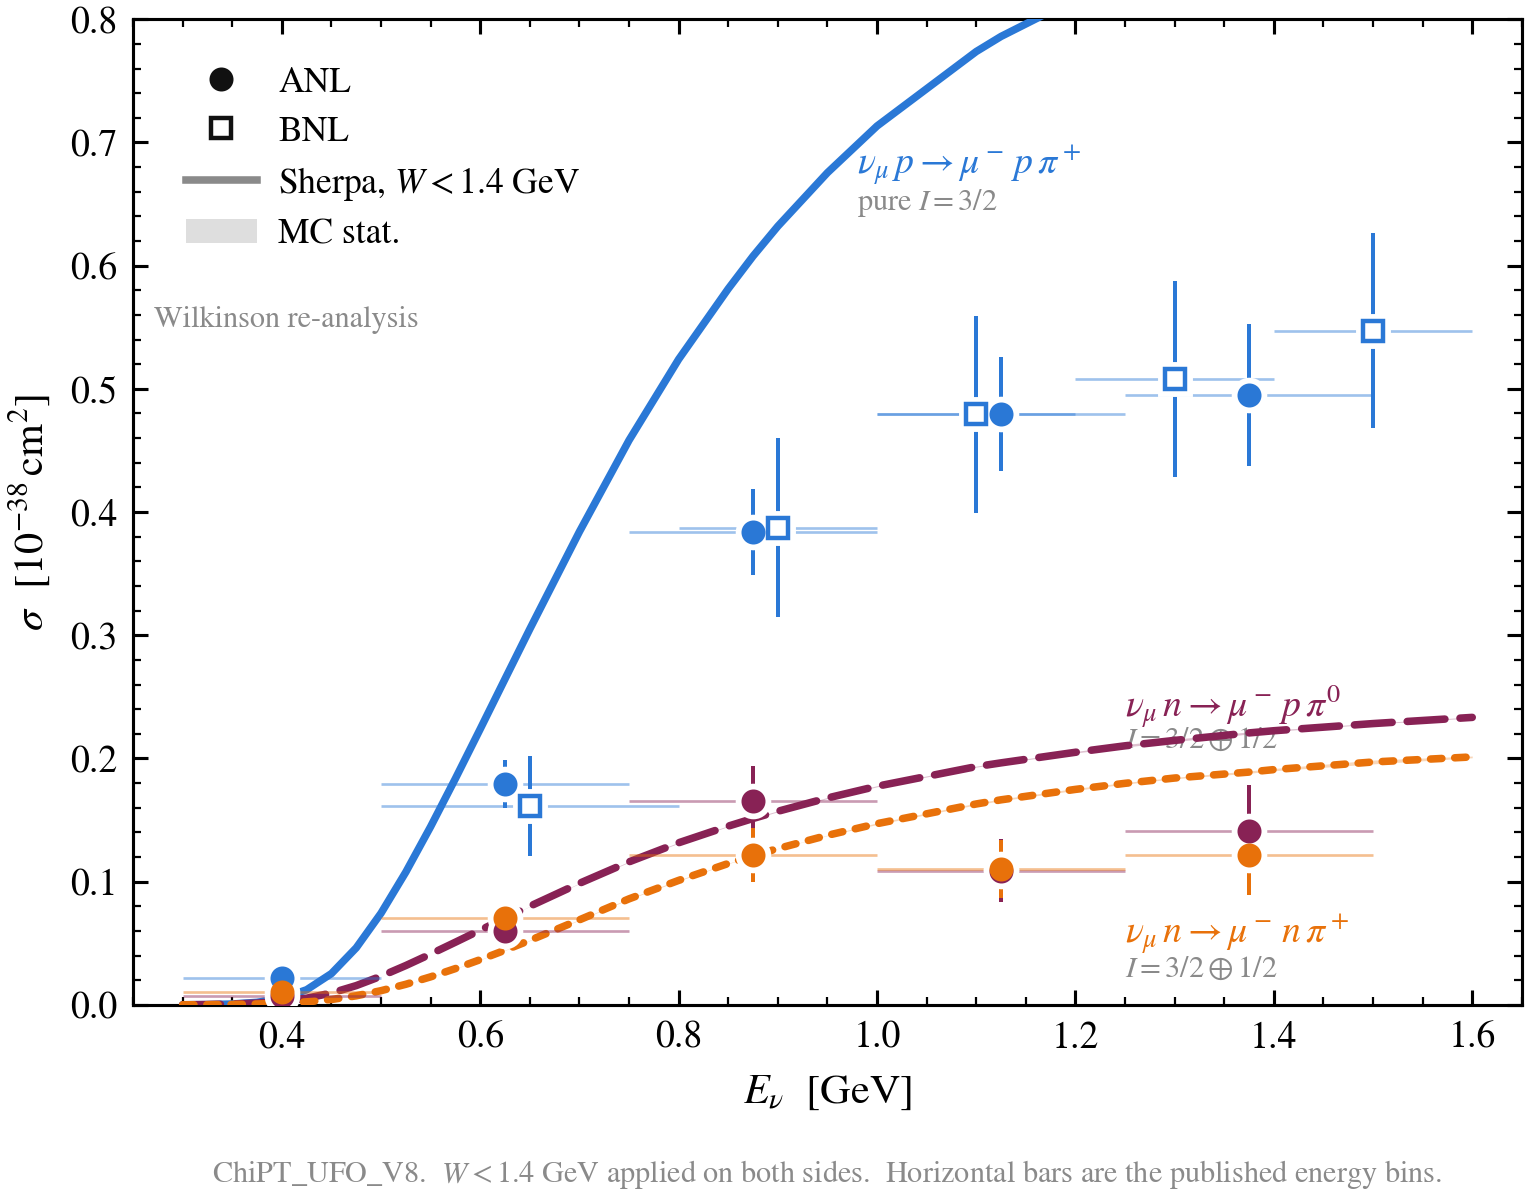

The table this chart was drawn from, first rows:
# Everything drawn in cc1pi_sherpa_vs_da…, in one long-format table.
# Written by plot_w_vs_data.py from the …, so the two
# cannot disagree.  One row per plotted …
#
#   kind=model   the Sherpa curve.  One …, 32 per channel.
#                E_lo/E_hi are empty -- …, not a bin.
#   kind=data    a measured point.  E_nu…
#                published bin edges; th…
#                that bin, not evaluated at the centre.
#
# COLUMNS
#   channel        ppip / ppi0 / npip, the same names used across this project
#   process        PDG initial and final…, as given to Sherpa
#   label_tex      ready-to-use LaTeX fo…
#   isospin        which isospin amplitu…
#   source         Sherpa, ANL or BNL
#   correction     data only: `wilkinson…, 112017 re-analysis, what the
#                  figure shows) or `pub…
#                  re-analysis moves ANL…, which is
#                  what brings the two e…
#   wcut_GeV       hadronic invariant-ma…
#                  is integrated with th…, not rescaled.
#   sigma_*        cross section and its…, given twice: in 1e-38 cm^2 (the
#                  usual unit for these …, and what the figure's y axis is)
#                  and in ub.  1 ub = 1e…
#                  the Monte-Carlo stati…
#
# TWO THINGS TO KNOW BEFORE REPLOTTING
#  1. The model is a curve through 32 co…, spaced
#     0.025 GeV below 0.65, 0.05 to 1.0 and 0.1 above -- chosen so a…
#     through the points is smooth witho…
#     them with a simple line; no spline…
#  2. The lowest data bin, 0.3-0.5 GeV, spans the muon-mass threshold turn-on, 
#     where sigma rises by three orders …
#     its centre against that bin unders…, so the
#     figure does not draw any conclusio…
#     safe: bin-averaging the model chan…
#
# Data beyond 1.6 GeV exists in anl_bnl_…, BNL to
# 3.1) but is omitted here because the m…
#
# model ChiPT_UFO_V13, param param_ChiPT_UFO_V13.dat.  Generate…
kind, channel, process, label_tex, isospin, source, correction, wcut_GeV, E_nu_GeV, E_lo_GeV, E_hi_GeV, sigma_1e38cm2, sigma_err_1e38cm2, sigma_ub, sigma_err_ub
model, ppip, 14 2212 -> 13 2212 211, $\nu_\mu\,p \to \mu^-\,p\,\pi^+$, pure I=3/2, Sherpa, , 1.4, 0.3000, , , 2.00782e-05, 3.82e-08, 2.00782e-13, 3.82e-16
model, ppip, 14 2212 -> 13 2212 211, $\nu_\mu\,p \to \mu^-\,p\,\pi^+$, pure I=3/2, Sherpa, , 1.4, 0.3250, , , 0.0001663, 2.8e-07, 1.6631e-12, 2.8e-15
model, ppip, 14 2212 -> 13 2212 211, $\nu_\mu\,p \to \mu^-\,p\,\pi^+$, pure I=3/2, Sherpa, , 1.4, 0.3500, , , 0.0006686, 1.48e-06, 6.6856e-12, 1.48e-14
model, ppip, 14 2212 -> 13 2212 211, $\nu_\mu\,p \to \mu^-\,p\,\pi^+$, pure I=3/2, Sherpa, , 1.4, 0.3750, , , 0.002028, 5.03e-06, 2.02797e-11, 5.03e-14
model, ppip, 14 2212 -> 13 2212 211, $\nu_\mu\,p \to \mu^-\,p\,\pi^+$, pure I=3/2, Sherpa, , 1.4, 0.4000, , , 0.005272, 1.1835e-05, 5.272425e-11, 1.1835e-13
model, ppip, 14 2212 -> 13 2212 211, $\nu_\mu\,p \to \mu^-\,p\,\pi^+$, pure I=3/2, Sherpa, , 1.4, 0.4250, , , 0.01224, 2.305e-05, 1.224115e-10, 2.305e-13
model, ppip, 14 2212 -> 13 2212 211, $\nu_\mu\,p \to \mu^-\,p\,\pi^+$, pure I=3/2, Sherpa, , 1.4, 0.4500, , , 0.02538, 4.105e-05, 2.537945e-10, 4.105e-13
model, ppip, 14 2212 -> 13 2212 211, $\nu_\mu\,p \to \mu^-\,p\,\pi^+$, pure I=3/2, Sherpa, , 1.4, 0.4750, , , 0.0463, 5.405e-05, 4.629895e-10, 5.405e-13
model, ppip, 14 2212 -> 13 2212 211, $\nu_\mu\,p \to \mu^-\,p\,\pi^+$, pure I=3/2, Sherpa, , 1.4, 0.5000, , , 0.07441, 5.595e-05, 7.440675e-10, 5.595e-13
model, ppip, 14 2212 -> 13 2212 211, $\nu_\mu\,p \to \mu^-\,p\,\pi^+$, pure I=3/2, Sherpa, , 1.4, 0.5250, , , 0.1078, 4.95e-05, 1.078045e-09, 4.95e-13
model, ppip, 14 2212 -> 13 2212 211, $\nu_\mu\,p \to \mu^-\,p\,\pi^+$, pure I=3/2, Sherpa, , 1.4, 0.5500, , , 0.1447, 3.3e-05, 1.44673e-09, 3.3e-13
model, ppip, 14 2212 -> 13 2212 211, $\nu_\mu\,p \to \mu^-\,p\,\pi^+$, pure I=3/2, Sherpa, , 1.4, 0.5750, , , 0.1837, 6e-06, 1.83721e-09, 6e-14
model, ppip, 14 2212 -> 13 2212 211, $\nu_\mu\,p \to \mu^-\,p\,\pi^+$, pure I=3/2, Sherpa, , 1.4, 0.6000, , , 0.2239, 5.2e-05, 2.23932e-09, 5.2e-13
model, ppip, 14 2212 -> 13 2212 211, $\nu_\mu\,p \to \mu^-\,p\,\pi^+$, pure I=3/2, Sherpa, , 1.4, 0.6250, , , 0.2646, 8.75e-05, 2.645705e-09, 8.75e-13
model, ppip, 14 2212 -> 13 2212 211, $\nu_\mu\,p \to \mu^-\,p\,\pi^+$, pure I=3/2, Sherpa, , 1.4, 0.6500, , , 0.3051, 0.0001455, 3.050765e-09, 1.455e-12
model, ppip, 14 2212 -> 13 2212 211, $\nu_\mu\,p \to \mu^-\,p\,\pi^+$, pure I=3/2, Sherpa, , 1.4, 0.7000, , , 0.3841, 0.0003215, 3.840845e-09, 3.215e-12
model, ppip, 14 2212 -> 13 2212 211, $\nu_\mu\,p \to \mu^-\,p\,\pi^+$, pure I=3/2, Sherpa, , 1.4, 0.7500, , , 0.4583, 0.000429, 4.58269e-09, 4.29e-12
model, ppip, 14 2212 -> 13 2212 211, $\nu_\mu\,p \to \mu^-\,p\,\pi^+$, pure I=3/2, Sherpa, , 1.4, 0.8000, , , 0.524, 0.000693, 5.24002e-09, 6.93e-12
... 118 more rows
